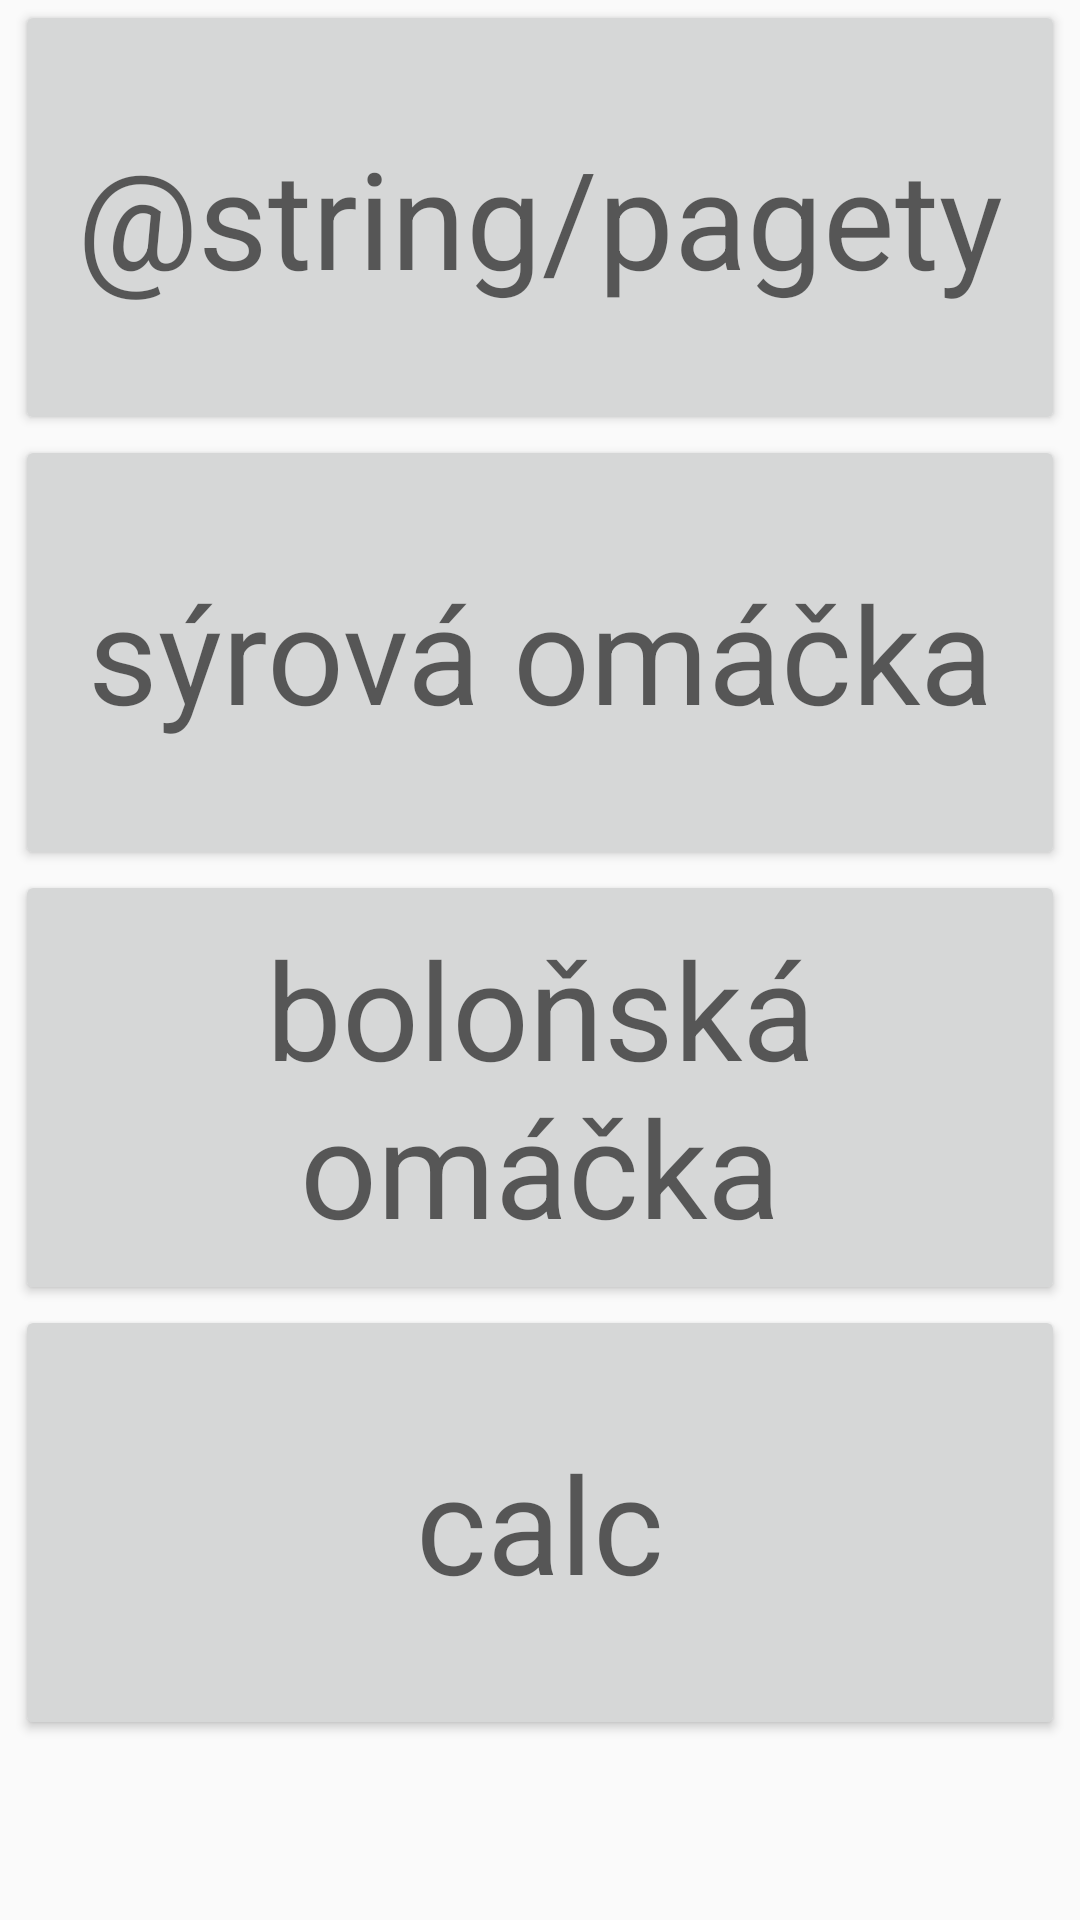

Layout XML and referenced resources for this Android screen:
<!-- AndroidManifest.xml: application theme AppTheme -->
<!-- res/layout/activity_start_menu_activity.xml -->
<?xml version="1.0" encoding="utf-8"?>
<RelativeLayout xmlns:android="http://schemas.android.com/apk/res/android"
    xmlns:app="http://schemas.android.com/apk/res-auto"
    xmlns:tools="http://schemas.android.com/tools"
    android:layout_width="match_parent"
    android:layout_height="match_parent"
    tools:context="cz.god.is.hony.spagetyapp.StartMenuActivity">

    <Button
        android:id="@+id/button"
        style="@style/Widget.AppCompat.Button"
        android:layout_width="350dp"
        android:layout_height="145dp"
        android:text="@string/pagety"
        android:textAppearance="@style/TextAppearance.AppCompat.Display2"
        android:onClick="ukazSpagety"
        tools:layout_editor_absoluteX="17dp"
        tools:layout_editor_absoluteY="16dp"
        android:layout_alignParentTop="true"
        android:layout_centerHorizontal="true" />

    <Button
        android:id="@+id/button2"
        android:layout_width="350dp"
        android:layout_height="145dp"
        android:text="@string/pagety_2"
        android:textAppearance="@style/TextAppearance.AppCompat.Display2"
        android:onClick="ukazSpagety"
        tools:layout_editor_absoluteX="18dp"
        tools:layout_editor_absoluteY="183dp"
        android:layout_below="@+id/button"
        android:layout_alignLeft="@+id/button"
        android:layout_alignStart="@+id/button" />

    <Button
        android:id="@+id/button3"
        android:layout_width="350dp"
        android:layout_height="145dp"
        android:text="@string/pagety_3"
        android:textAppearance="@style/TextAppearance.AppCompat.Display2"
        android:onClick="ukazSpagety"
        tools:layout_editor_absoluteX="17dp"
        tools:layout_editor_absoluteY="350dp"
        android:layout_below="@+id/button2"
        android:layout_alignLeft="@+id/button2"
        android:layout_alignStart="@+id/button2" />
    <Button
        android:id="@+id/button4"
        android:layout_width="350dp"
        android:layout_height="145dp"
        android:text="@string/calc"
        android:textAppearance="@style/TextAppearance.AppCompat.Display2"
        android:onClick="ukazSpagety"
        tools:layout_editor_absoluteX="17dp"
        tools:layout_editor_absoluteY="350dp"
        android:layout_below="@+id/button3"
        android:layout_alignLeft="@+id/button3"
        android:layout_alignStart="@+id/button3" />

</RelativeLayout>
<!-- resources referenced by this layout -->
<resources>
  <string name="calc">calc</string>
  <string name="pagety_2">sýrová omáčka</string>
  <string name="pagety_3">boloňská omáčka</string>
  <style name="AppTheme" parent="Theme.AppCompat.Light.DarkActionBar">
          
          <item name="colorPrimary">@color/colorPrimary</item>
          <item name="colorPrimaryDark">@color/colorPrimaryDark</item>
          <item name="colorAccent">@color/colorAccent</item>
      </style>
  <color name="colorPrimary">#ffaec9</color>
  <color name="colorPrimaryDark">#ffaec9</color>
  <color name="colorAccent">#ffaec9</color>
</resources>
